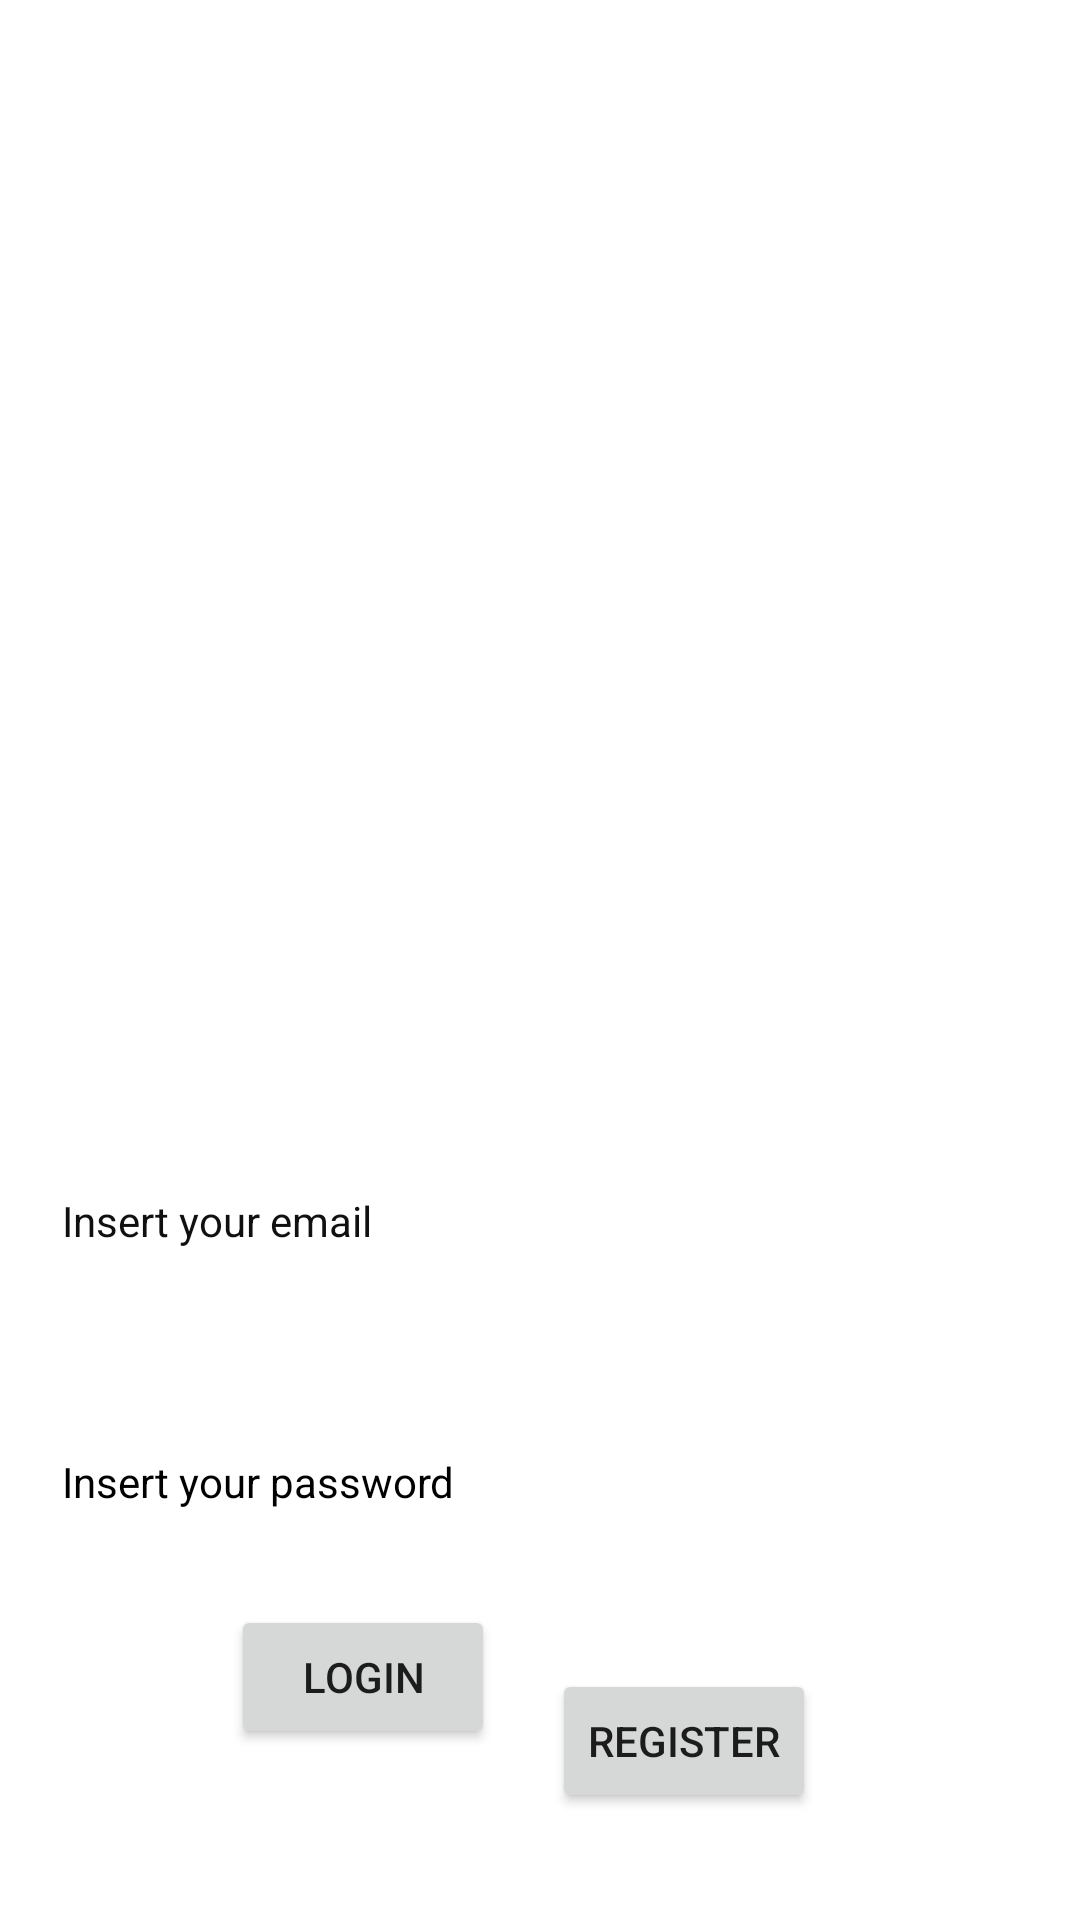

Here is an Android app screen rendered from its layout file. Give the layout XML and the strings, colors and styles it references.
<!-- AndroidManifest.xml: application theme Theme.ProjetoDUm -->
<!-- res/layout/activity_login2.xml -->
<?xml version="1.0" encoding="utf-8"?>
<androidx.constraintlayout.widget.ConstraintLayout xmlns:android="http://schemas.android.com/apk/res/android"
    xmlns:app="http://schemas.android.com/apk/res-auto"
    xmlns:tools="http://schemas.android.com/tools"
    android:layout_width="match_parent"
    android:layout_height="match_parent"
    android:background="#FFFFFF"
    tools:context=".Login">

    <ImageView
        android:id="@+id/imageView2"
        android:layout_width="348dp"
        android:layout_height="383dp"
        app:layout_constraintBottom_toBottomOf="parent"
        app:layout_constraintEnd_toEndOf="parent"
        app:layout_constraintHorizontal_bias="0.492"
        app:layout_constraintStart_toStartOf="parent"
        app:layout_constraintTop_toTopOf="parent"
        app:layout_constraintVertical_bias="0.0"
        app:srcCompat="@drawable/logo2" />

    <TextView
        android:id="@+id/textView4"
        android:layout_width="318dp"
        android:layout_height="32dp"
        android:text="Insert your email"
        android:textColor="#101010"
        app:layout_constraintBottom_toBottomOf="parent"
        app:layout_constraintEnd_toEndOf="parent"
        app:layout_constraintHorizontal_bias="0.494"
        app:layout_constraintStart_toStartOf="parent"
        app:layout_constraintTop_toBottomOf="@+id/imageView2"
        app:layout_constraintVertical_bias="0.063" />

    <TextView
        android:id="@+id/textView5"
        android:layout_width="318dp"
        android:layout_height="32dp"
        android:layout_marginTop="55dp"
        android:text="Insert your password"
        android:textColor="#000000"
        app:layout_constraintBottom_toBottomOf="parent"
        app:layout_constraintEnd_toEndOf="parent"
        app:layout_constraintHorizontal_bias="0.494"
        app:layout_constraintStart_toStartOf="parent"
        app:layout_constraintTop_toBottomOf="@+id/textView4"
        app:layout_constraintVertical_bias="0.0" />

    <Button
        android:id="@+id/button"
        android:layout_width="wrap_content"
        android:layout_height="wrap_content"
        android:text="LOGIN"
        app:layout_constraintBottom_toBottomOf="parent"
        app:layout_constraintEnd_toStartOf="@+id/button3"
        app:layout_constraintHorizontal_bias="0.801"
        app:layout_constraintStart_toStartOf="parent"
        app:layout_constraintTop_toBottomOf="@+id/textView5"
        app:layout_constraintVertical_bias="0.248" />

    <Button
        android:id="@+id/button3"
        android:layout_width="wrap_content"
        android:layout_height="wrap_content"
        android:layout_marginTop="40dp"
        android:layout_marginEnd="88dp"
        android:text="Register"
        app:layout_constraintBottom_toBottomOf="parent"
        app:layout_constraintEnd_toEndOf="parent"
        app:layout_constraintTop_toBottomOf="@+id/textView5"
        app:layout_constraintVertical_bias="0.0" />

</androidx.constraintlayout.widget.ConstraintLayout>
<!-- resources referenced by this layout -->
<resources>
  <style name="Theme.ProjetoDUm" parent="Theme.MaterialComponents.DayNight.NoActionBar">
          
          <item name="colorPrimary">@color/purple_500</item>
          <item name="colorPrimaryVariant">@color/purple_700</item>
          <item name="colorOnPrimary">@color/white</item>
          
          <item name="colorSecondary">@color/teal_200</item>
          <item name="colorSecondaryVariant">@color/teal_700</item>
          <item name="colorOnSecondary">@color/black</item>
          
          <item name="android:statusBarColor" tools:targetApi="l">?attr/colorPrimaryVariant</item>
          
      </style>
  <!-- not gathered from this repository: default colours our renderer supplied (Android Studio template values) -->
  <color name="purple_500">#FF6200EE</color>
  <color name="purple_700">#FF3700B3</color>
  <color name="teal_200">#FF03DAC5</color>
  <color name="teal_700">#FF018786</color>
  <color name="black">#FF000000</color>
  <color name="white">#FFFFFFFF</color>
</resources>
